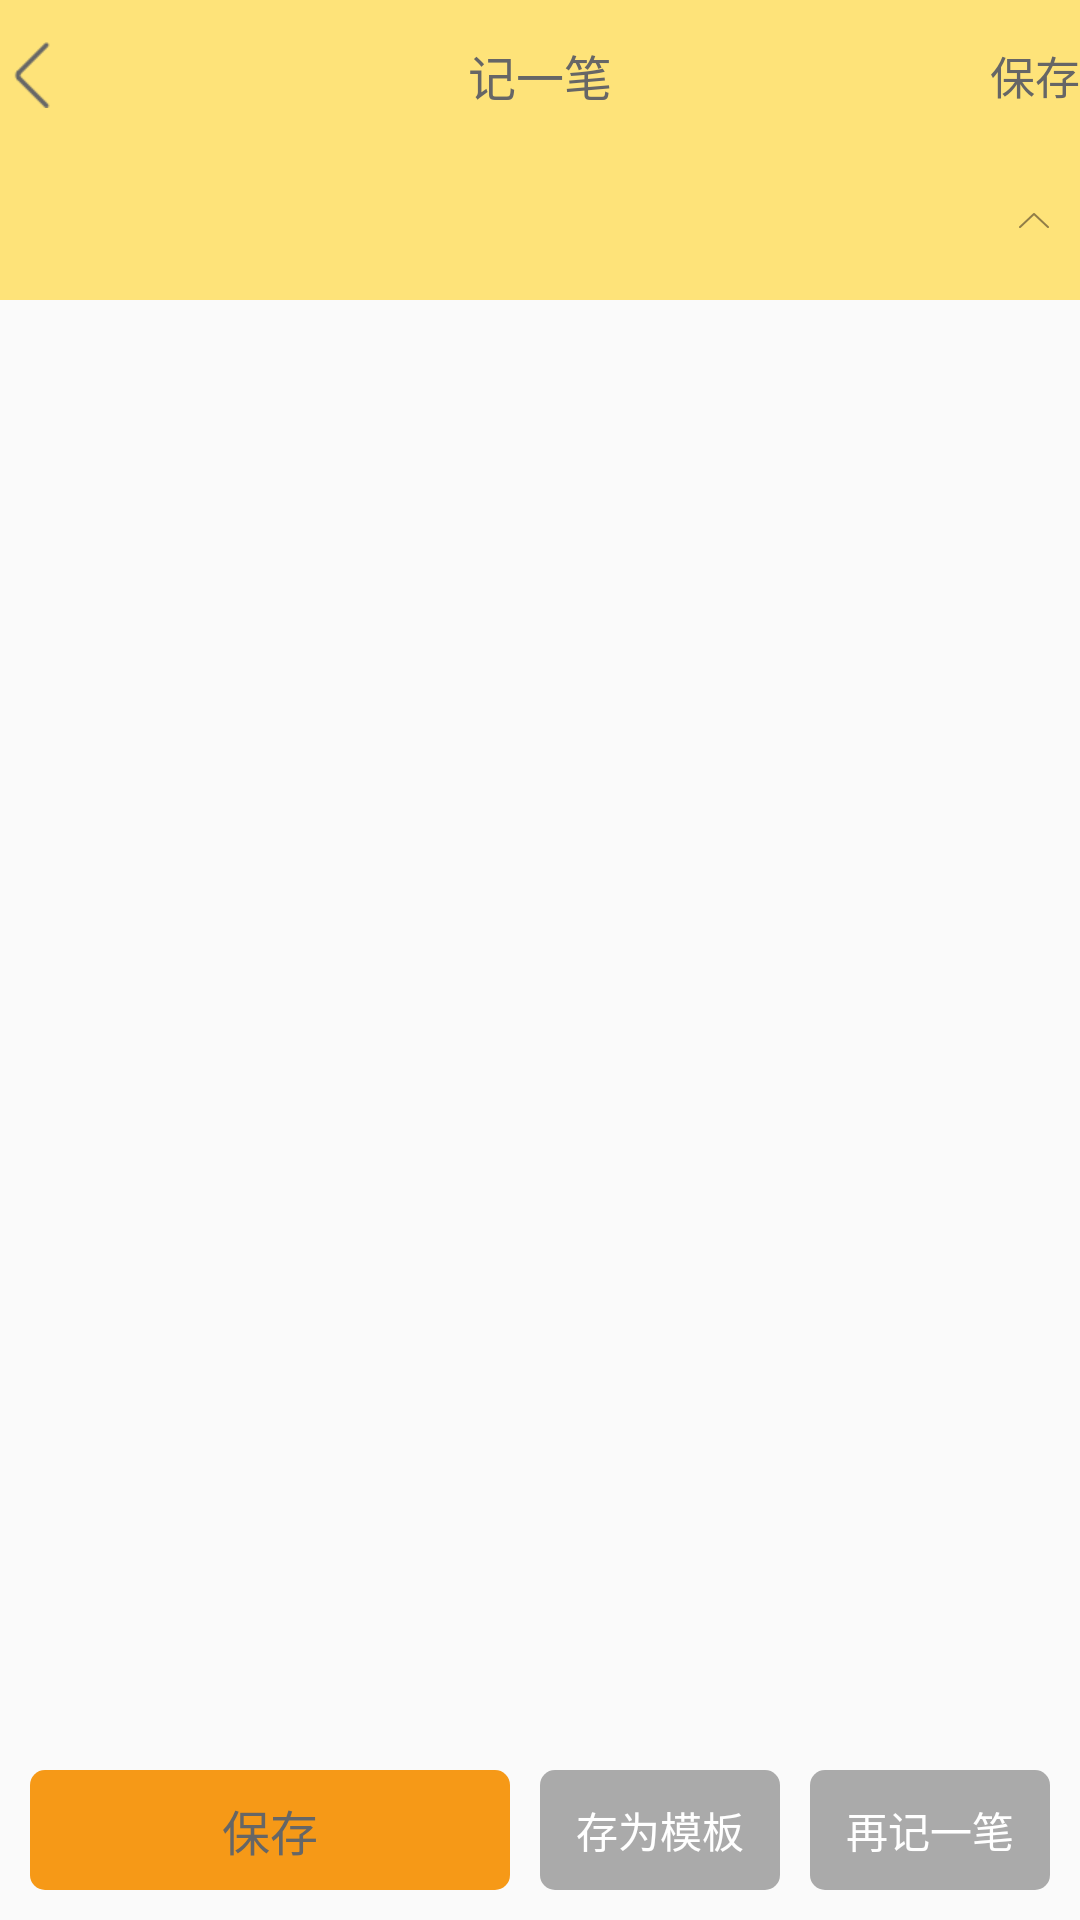

Write the Android layout XML for this screen, with the resource values it uses.
<!-- AndroidManifest.xml: activity theme NoTitleTheme -->
<!-- res/layout/activity_add_record.xml -->
<?xml version="1.0" encoding="utf-8"?>
<RelativeLayout xmlns:android="http://schemas.android.com/apk/res/android"
    xmlns:tools="http://schemas.android.com/tools"
    android:id="@+id/activity_add_record"
    android:layout_width="match_parent"
    android:layout_height="match_parent"
    tools:context="com.cashbook.cashbook.flow.AddRecordActivity">

    <LinearLayout
        android:id="@+id/add_record_title"
        android:layout_width="match_parent"
        android:layout_height="wrap_content"
        android:background="@color/yellow_background"
        android:orientation="vertical">

        <RelativeLayout
            android:layout_width="match_parent"
            android:layout_height="50dp">

            <ImageView
                android:id="@+id/add_record_iv"
                android:layout_width="wrap_content"
                android:layout_height="wrap_content"
                android:layout_centerVertical="true"
                android:src="@drawable/back_icon" />

            <TextView
                android:layout_width="wrap_content"
                android:layout_height="wrap_content"
                android:layout_centerInParent="true"
                android:text="记一笔"
                android:textColor="#666666"
                android:textSize="16sp" />

            <TextView
                android:id="@+id/add_record_save_tv"
                android:layout_width="wrap_content"
                android:layout_height="wrap_content"
                android:layout_alignParentRight="true"
                android:layout_centerVertical="true"
                android:text="@string/save"
                android:textColor="#666666"
                android:textSize="15sp" />
        </RelativeLayout>

        <RelativeLayout
            android:id="@+id/add_record_drop_rl"
            android:layout_width="match_parent"
            android:layout_height="wrap_content">

            <ImageView
                android:id="@+id/add_record_list_iv"
                android:layout_width="wrap_content"
                android:layout_height="wrap_content"
                android:layout_alignParentRight="true"
                android:layout_centerVertical="true"
                android:layout_marginRight="10dp"
                android:src="@drawable/add_record_list_up_arrow" />

            <android.support.design.widget.TabLayout
                android:id="@+id/add_record_tab"
                android:layout_width="wrap_content"
                android:layout_height="50dp"
                android:layout_marginRight="10dp"
                android:layout_toLeftOf="@+id/add_record_list_iv" />

        </RelativeLayout>
    </LinearLayout>

    <LinearLayout
        android:id="@+id/add_record_bottom_ly"
        android:layout_width="match_parent"
        android:layout_height="60dp"
        android:layout_alignParentBottom="true"
        android:gravity="center_vertical"
        android:orientation="horizontal"
        android:padding="10dp">

        <TextView
            android:id="@+id/add_save_tv"
            android:layout_width="0dp"
            android:layout_height="match_parent"
            android:layout_marginRight="10dp"
            android:layout_weight="2"
            android:background="@drawable/save_selector"
            android:gravity="center"
            android:text="@string/save"
            android:textColor="#666666"
            android:textSize="16sp" />

        <TextView
            android:id="@+id/add_save_template_tv"
            android:layout_width="0dp"
            android:layout_height="match_parent"
            android:layout_marginRight="10dp"
            android:layout_weight="1"
            android:background="@drawable/add_record_selector"
            android:gravity="center"
            android:text="存为模板"
            android:textColor="#ffffff"
            android:textSize="14sp" />

        <TextView
            android:id="@+id/add_one_more_tv"
            android:layout_width="0dp"
            android:layout_height="match_parent"
            android:layout_weight="1"
            android:background="@drawable/add_record_selector"
            android:gravity="center"
            android:text="再记一笔"
            android:textColor="#ffffff"
            android:textSize="14sp" />
    </LinearLayout>

    <android.support.v4.view.ViewPager
        android:id="@+id/add_record_vp"
        android:layout_width="match_parent"
        android:layout_height="wrap_content"
        android:layout_above="@id/add_record_bottom_ly"
        android:layout_below="@id/add_record_title" />

</RelativeLayout>
<!-- resources referenced by this layout -->
<resources>
  <color name="yellow_background">#FEE379</color>
  <!-- drawable add_record_list_up_arrow: png bitmap (drawable-hdpi, 213 bytes) -->
  <!-- drawable add_record_selector (drawable) -->
  <?xml version="1.0" encoding="utf-8"?>
  <selector xmlns:android="http://schemas.android.com/apk/res/android">
      <item android:drawable="@drawable/add_record_selected" android:state_pressed="true" />
      <item android:drawable="@drawable/add_record_selected" android:state_selected="true" />
      <item android:drawable="@drawable/add_record_selected" android:state_focused="true" />
      <item android:drawable="@drawable/add_record_normal" />
  </selector>
  <!-- drawable back_icon: png bitmap (drawable-xhdpi, 513 bytes) -->
  <!-- drawable save_selector (drawable) -->
  <?xml version="1.0" encoding="utf-8"?>
  <selector xmlns:android="http://schemas.android.com/apk/res/android">
      <item android:drawable="@drawable/save_record_selectd" android:state_pressed="true"/>
      <item android:drawable="@drawable/save_record_selectd" android:state_selected="true"/>
      <item android:drawable="@drawable/save_record_selectd" android:state_focused="true"/>
      <item android:drawable="@drawable/save_record_normal"/>
  </selector>
  <string name="save">保存</string>
  <style name="NoTitleTheme" parent="Theme.AppCompat.DayNight.NoActionBar">    </style>
  <!-- drawable add_record_selected (drawable) -->
  <?xml version="1.0" encoding="utf-8"?>
  <shape xmlns:android="http://schemas.android.com/apk/res/android"
      android:shape="rectangle">
  
      <solid android:color="@color/black_gray_color"></solid>
      <corners android:radius="5dp"></corners>
  
  </shape>
  <!-- drawable add_record_normal (drawable) -->
  <?xml version="1.0" encoding="utf-8"?>
  <shape xmlns:android="http://schemas.android.com/apk/res/android"
      android:shape="rectangle">
  
      <solid android:color="@color/gray_color"></solid>
      <corners android:radius="5dp"></corners>
  
  </shape>
  <!-- drawable save_record_selectd (drawable) -->
  <?xml version="1.0" encoding="utf-8"?>
  <shape xmlns:android="http://schemas.android.com/apk/res/android"
      android:shape="rectangle">
  
      <solid android:color="@color/black_yellow_color"></solid>
      <corners android:radius="5dp"></corners>
  
  </shape>
  <!-- drawable save_record_normal (drawable) -->
  <?xml version="1.0" encoding="utf-8"?>
  <shape xmlns:android="http://schemas.android.com/apk/res/android"
      android:shape="rectangle">
  
      <solid android:color="@color/black_yellow_background"></solid>
      <corners android:radius="5dp"></corners>
  
  </shape>
  <color name="black_gray_color">#6D6D70</color>
  <color name="gray_color">#AAAAAA</color>
  <color name="black_yellow_color">#E47417</color>
  <color name="black_yellow_background">#F69917</color>
</resources>
